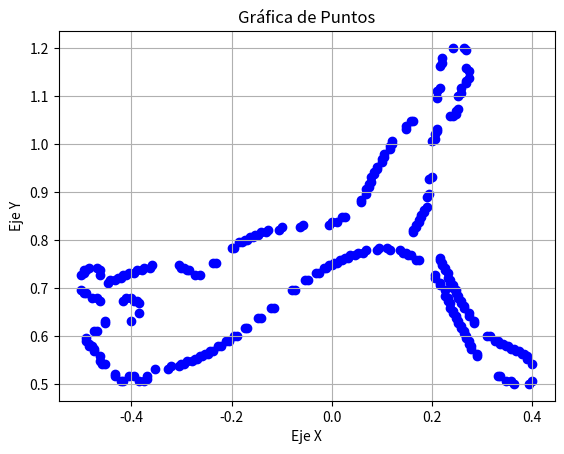

The matplotlib source for this figure:
import matplotlib.pyplot as plt

# Función para separar los valores de x e y de un arreglo de puntos
def separar_puntos(puntos):
    eje_x = [p[0] for p in puntos]
    eje_y = [p[1] for p in puntos]
    return eje_x, eje_y

# Definimos el arreglo de puntos
puntos = [
    (0.3631578947368422, 0.5), (0.3578947368421053, 0.5052631578947369), (0.3473684210526316, 0.5052631578947369), (0.3368421052631579, 0.5157894736842106), (0.33157894736842114, 0.5157894736842106), (0.2894736842105264, 0.5578947368421052), (0.2894736842105264, 0.5631578947368421), (0.27894736842105267, 0.5736842105263158), (0.27894736842105267, 0.5789473684210527), (0.2736842105263158, 0.5842105263157895), (0.2736842105263158, 0.5894736842105264), (0.26842105263157895, 0.5947368421052631), (0.26842105263157895, 0.6), (0.2631578947368421, 0.6052631578947368), (0.2631578947368421, 0.6105263157894737), (0.25789473684210534, 0.6157894736842106), (0.25789473684210534, 0.6210526315789474), (0.2526315789473685, 0.6263157894736842), (0.2526315789473685, 0.631578947368421), (0.24736842105263163, 0.6368421052631579), (0.24736842105263163, 0.6421052631578947), (0.24210526315789477, 0.6473684210526316), (0.24210526315789477, 0.6526315789473685), (0.2368421052631579, 0.6578947368421053), (0.2368421052631579, 0.6684210526315789), (0.23157894736842105, 0.6736842105263158), (0.23157894736842105, 0.6789473684210526), (0.2263157894736843, 0.6842105263157895), (0.2263157894736843, 0.6947368421052631), (0.2157894736842106, 0.7052631578947368), (0.2157894736842106, 0.7105263157894737), (0.20526315789473687, 0.7210526315789474), (0.20526315789473687, 0.7263157894736842), (0.17368421052631583, 0.7578947368421052), (0.16842105263157897, 0.7578947368421052), (0.15789473684210525, 0.7684210526315789), (0.1526315789473685, 0.7684210526315789), (0.14736842105263165, 0.7736842105263158), (0.1421052631578948, 0.7736842105263158), (0.13684210526315793, 0.7789473684210526), (0.11578947368421061, 0.7789473684210526), (0.11052631578947375, 0.7842105263157895), (0.09473684210526317, 0.7842105263157895), (0.08947368421052632, 0.7789473684210526), (0.068421052631579, 0.7789473684210526), (0.06315789473684214, 0.7736842105263158), (0.05263157894736842, 0.7736842105263158), (0.04736842105263167, 0.7684210526315789), (0.036842105263157954, 0.7684210526315789), (0.031578947368421095, 0.763157894736842), (0.026315789473684237, 0.763157894736842), (0.02105263157894738, 0.7578947368421052), (0.01578947368421052, 0.7578947368421052), (0.010526315789473772, 0.7526315789473684), (0.005263157894736914, 0.7526315789473684), (5.551115123125783e-17, 0.7473684210526316), (-0.005263157894736803, 0.7473684210526316), (-0.010526315789473661, 0.7421052631578947), (-0.015789473684210464, 0.7421052631578947), (-0.02631578947368418, 0.7315789473684211), (-0.031578947368420984, 0.7315789473684211), (-0.04736842105263156, 0.7157894736842105), (-0.05263157894736836, 0.7157894736842105), (-0.07368421052631574, 0.6947368421052631), (-0.0789473684210526, 0.6947368421052631), (-0.1157894736842105, 0.6578947368421053), (-0.1210526315789473, 0.6578947368421053), (-0.14210526315789468, 0.6368421052631579), (-0.14736842105263154, 0.6368421052631579), (-0.16842105263157892, 0.6157894736842106), (-0.17368421052631572, 0.6157894736842106), (-0.1894736842105263, 0.6), (-0.1947368421052631, 0.6), (-0.20526315789473681, 0.5894736842105264), (-0.21052631578947362, 0.5894736842105264), (-0.22105263157894733, 0.5789473684210527), (-0.22631578947368414, 0.5789473684210527), (-0.23684210526315785, 0.5684210526315789), (-0.2421052631578947, 0.5684210526315789), (-0.24736842105263152, 0.5631578947368421), (-0.2526315789473684, 0.5631578947368421), (-0.2578947368421052, 0.5578947368421052), (-0.26315789473684204, 0.5578947368421052), (-0.2684210526315789, 0.5526315789473684), (-0.27368421052631575, 0.5526315789473684), (-0.2789473684210526, 0.5473684210526316), (-0.28947368421052627, 0.5473684210526316), (-0.2947368421052631, 0.5421052631578948), (-0.29999999999999993, 0.5421052631578948), (-0.3052631578947368, 0.5368421052631579), (-0.3210526315789473, 0.5368421052631579), (-0.32631578947368417, 0.531578947368421), (-0.3526315789473684, 0.531578947368421), (-0.36842105263157887, 0.5157894736842106), (-0.36842105263157887, 0.5105263157894737), (-0.37368421052631573, 0.5052631578947369), (-0.38421052631578945, 0.5052631578947369), (-0.3947368421052631, 0.5157894736842106), (-0.40526315789473677, 0.5157894736842106), (-0.4157894736842105, 0.5052631578947369), (-0.42105263157894735, 0.5052631578947369), (-0.431578947368421, 0.5157894736842106), (-0.431578947368421, 0.5210526315789473), (-0.4526315789473684, 0.5421052631578948), (-0.4578947368421052, 0.5421052631578948), (-0.46315789473684205, 0.5473684210526316), (-0.46315789473684205, 0.5578947368421052), (-0.4736842105263157, 0.5684210526315789), (-0.4736842105263157, 0.5736842105263158), (-0.47894736842105257, 0.5789473684210527), (-0.4842105263157894, 0.5789473684210527), (-0.4842105263157894, 0.5842105263157895), (-0.4894736842105263, 0.5894736842105264), (-0.4894736842105263, 0.5947368421052631), (-0.4736842105263157, 0.6105263157894737), (-0.4684210526315789, 0.6105263157894737), (-0.4526315789473684, 0.6263157894736842), (-0.4526315789473684, 0.631578947368421), (-0.39999999999999997, 0.631578947368421), (-0.38421052631578945, 0.6473684210526316), (-0.38421052631578945, 0.6684210526315789), (-0.38947368421052625, 0.6736842105263158), (-0.3947368421052631, 0.6736842105263158), (-0.39999999999999997, 0.6789473684210526), (-0.41052631578947363, 0.6789473684210526), (-0.4157894736842105, 0.6736842105263158), (-0.46315789473684205, 0.6736842105263158), (-0.4684210526315789, 0.6789473684210526), (-0.47894736842105257, 0.6789473684210526), (-0.4894736842105263, 0.6894736842105263), (-0.4947368421052631, 0.6894736842105263), (-0.49999999999999994, 0.6947368421052631), (-0.49999999999999994, 0.7263157894736842), (-0.4947368421052631, 0.7315789473684211), (-0.4947368421052631, 0.7368421052631579), (-0.4894736842105263, 0.7368421052631579), (-0.4842105263157894, 0.7421052631578947), (-0.4684210526315789, 0.7421052631578947), (-0.46315789473684205, 0.7368421052631579), (-0.46315789473684205, 0.7263157894736842), (-0.4473684210526315, 0.7105263157894737), (-0.44210526315789467, 0.7157894736842105), (-0.431578947368421, 0.7157894736842105), (-0.42631578947368415, 0.7210526315789474), (-0.42105263157894735, 0.7210526315789474), (-0.4157894736842105, 0.7263157894736842), (-0.41052631578947363, 0.7263157894736842), (-0.40526315789473677, 0.7315789473684211), (-0.3947368421052631, 0.7315789473684211), (-0.38947368421052625, 0.7368421052631579), (-0.3789473684210526, 0.7368421052631579), (-0.37368421052631573, 0.7421052631578947), (-0.363157894736842, 0.7421052631578947), (-0.3578947368421052, 0.7473684210526316), (-0.3052631578947368, 0.7473684210526316), (-0.29999999999999993, 0.7421052631578947), (-0.2947368421052631, 0.7421052631578947), (-0.28947368421052627, 0.7368421052631579), (-0.2842105263157894, 0.7368421052631579), (-0.27368421052631575, 0.7263157894736842), (-0.26315789473684204, 0.7263157894736842), (-0.23684210526315785, 0.7526315789473684), (-0.231578947368421, 0.7526315789473684), (-0.19999999999999996, 0.7842105263157895), (-0.1947368421052631, 0.7842105263157895), (-0.18421052631578944, 0.7947368421052632), (-0.17894736842105258, 0.7947368421052632), (-0.17368421052631572, 0.8), (-0.16842105263157892, 0.8), (-0.16315789473684206, 0.8052631578947369), (-0.1578947368421052, 0.8052631578947369), (-0.1526315789473684, 0.8105263157894737), (-0.14736842105263154, 0.8105263157894737), (-0.14210526315789468, 0.8157894736842105), (-0.13157894736842102, 0.8157894736842105), (-0.12631578947368416, 0.8210526315789474), (-0.10526315789473678, 0.8210526315789474), (-0.09999999999999998, 0.8263157894736842), (-0.06315789473684208, 0.8263157894736842), (-0.05789473684210522, 0.831578947368421), (-0.005263157894736803, 0.831578947368421), (5.551115123125783e-17, 0.8368421052631578), (0.010526315789473772, 0.8368421052631578), (0.02105263157894738, 0.8473684210526315), (0.026315789473684237, 0.8473684210526315), (0.05789473684210528, 0.8789473684210527), (0.05789473684210528, 0.8842105263157894), (0.068421052631579, 0.8947368421052632), (0.068421052631579, 0.9052631578947368), (0.07368421052631585, 0.9105263157894736), (0.07368421052631585, 0.9157894736842105), (0.07894736842105271, 0.9210526315789473), (0.07894736842105271, 0.9315789473684211), (0.08421052631578957, 0.9368421052631579), (0.08421052631578957, 0.9421052631578948), (0.08947368421052632, 0.9473684210526316), (0.08947368421052632, 0.9526315789473684), (0.10000000000000003, 0.9631578947368421), (0.10000000000000003, 0.968421052631579), (0.10526315789473689, 0.9736842105263157), (0.10526315789473689, 0.9789473684210526), (0.11578947368421061, 0.9894736842105263), (0.11578947368421061, 0.9947368421052631), (0.12105263157894736, 1.0), (0.12105263157894736, 1.0052631578947369), (0.14736842105263165, 1.0315789473684212), (0.14736842105263165, 1.0368421052631578), (0.15789473684210525, 1.0473684210526315), (0.1631578947368421, 1.0473684210526315), (0.21052631578947373, 1.094736842105263), (0.21052631578947373, 1.1105263157894738), (0.2157894736842106, 1.1157894736842104), (0.2157894736842106, 1.163157894736842), (0.22105263157894744, 1.168421052631579), (0.22105263157894744, 1.1789473684210527), (0.24210526315789477, 1.2), (0.2631578947368421, 1.2), (0.26842105263157895, 1.194736842105263), (0.26842105263157895, 1.1578947368421053), (0.2736842105263158, 1.1526315789473685), (0.2736842105263158, 1.1368421052631579), (0.26842105263157895, 1.131578947368421), (0.26842105263157895, 1.1263157894736842), (0.25789473684210534, 1.1157894736842104), (0.25789473684210534, 1.1052631578947367), (0.2526315789473685, 1.1), (0.2526315789473685, 1.0736842105263158), (0.24736842105263163, 1.068421052631579), (0.24736842105263163, 1.063157894736842), (0.24210526315789477, 1.0578947368421052), (0.2368421052631579, 1.0578947368421052), (0.21052631578947373, 1.0315789473684212), (0.21052631578947373, 1.026315789473684), (0.20526315789473687, 1.0210526315789474), (0.20526315789473687, 1.0105263157894737), (0.2, 1.0052631578947369), (0.2, 0.9315789473684211), (0.19473684210526315, 0.9263157894736842), (0.19473684210526315, 0.8947368421052632), (0.1894736842105264, 0.8894736842105263), (0.1894736842105264, 0.868421052631579), (0.18421052631578955, 0.8631578947368421), (0.18421052631578955, 0.8578947368421053), (0.1789473684210527, 0.8526315789473684), (0.1789473684210527, 0.8473684210526315), (0.17368421052631583, 0.8421052631578947), (0.17368421052631583, 0.8368421052631578), (0.16842105263157897, 0.831578947368421), (0.16842105263157897, 0.8263157894736842), (0.1631578947368421, 0.8210526315789474), (0.1631578947368421, 0.8157894736842105), (0.2157894736842106, 0.763157894736842), (0.2157894736842106, 0.7578947368421052), (0.22105263157894744, 0.7526315789473684), (0.22105263157894744, 0.7473684210526316), (0.2263157894736843, 0.7421052631578947), (0.2263157894736843, 0.7368421052631579), (0.23157894736842105, 0.7315789473684211), (0.23157894736842105, 0.7210526315789474), (0.2368421052631579, 0.7157894736842105), (0.2368421052631579, 0.7105263157894737), (0.24210526315789477, 0.7052631578947368), (0.24210526315789477, 0.7), (0.24736842105263163, 0.6947368421052631), (0.24736842105263163, 0.6894736842105263), (0.2526315789473685, 0.6842105263157895), (0.2526315789473685, 0.6789473684210526), (0.25789473684210534, 0.6736842105263158), (0.25789473684210534, 0.6684210526315789), (0.2631578947368421, 0.6631578947368422), (0.2631578947368421, 0.6578947368421053), (0.2736842105263158, 0.6473684210526316), (0.2736842105263158, 0.6421052631578947), (0.2842105263157895, 0.631578947368421), (0.2842105263157895, 0.6263157894736842), (0.3105263157894737, 0.6), (0.31578947368421056, 0.6), (0.3263157894736843, 0.5894736842105264), (0.33157894736842114, 0.5894736842105264), (0.3368421052631579, 0.5842105263157895), (0.34210526315789475, 0.5842105263157895), (0.3473684210526316, 0.5789473684210527), (0.35263157894736846, 0.5789473684210527), (0.3578947368421053, 0.5736842105263158), (0.3631578947368422, 0.5736842105263158), (0.36842105263157904, 0.5684210526315789), (0.3736842105263158, 0.5684210526315789), (0.37894736842105264, 0.5631578947368421), (0.3842105263157895, 0.5631578947368421), (0.38947368421052636, 0.5578947368421052), (0.38947368421052636, 0.5526315789473684), (0.4000000000000001, 0.5421052631578948), (0.4000000000000001, 0.5052631578947369), (0.3947368421052632, 0.5)
]

# Obtenemos los ejes x e y
eje_x, eje_y = separar_puntos(puntos)

# Creamos la gráfica de puntos
plt.scatter(eje_x, eje_y, color='blue', marker='o')

# Añadimos título y etiquetas a los ejes
plt.title('Gráfica de Puntos')
plt.xlabel('Eje X')
plt.ylabel('Eje Y')

# Mostramos la gráfica
plt.grid(True)  # Añadimos una cuadrícula para mejor visualización de los puntos
plt.show()